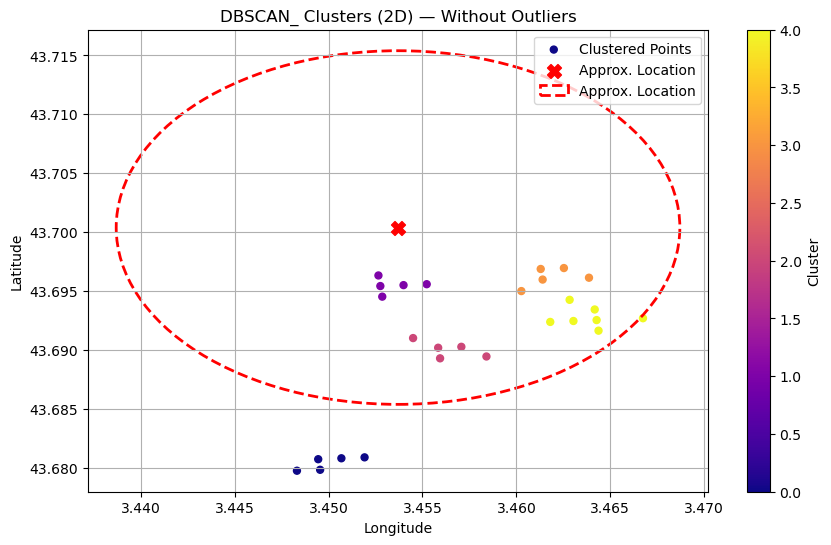

The data file committed next to this chart (first rows):
pixel, latitude, longitude, velocity_detrended, cluster
189784, 43.67, 3.412, -2.033, -1
189785, 43.67, 3.412, -1.433, -1
189786, 43.67, 3.412, -1.833, -1
189788, 43.68, 3.411, -0.2329, -1
189791, 43.68, 3.411, -0.2329, -1
189796, 43.68, 3.41, -0.5329, -1
190297, 43.67, 3.413, -0.3329, -1
190299, 43.68, 3.412, -1.933, -1
190797, 43.67, 3.414, -2.233, -1
191286, 43.67, 3.415, -0.9329, -1
191287, 43.68, 3.415, -0.4329, -1
191290, 43.68, 3.415, -0.2329, -1
191291, 43.68, 3.415, -1.433, -1
191292, 43.68, 3.415, -0.4329, -1
191758, 43.68, 3.416, -0.03286, -1
191761, 43.7, 3.414, -0.2329, -1
192237, 43.68, 3.418, -2.333, -1
192238, 43.68, 3.418, -0.5329, -1
192241, 43.68, 3.417, -0.4329, -1
192246, 43.7, 3.415, -0.5329, -1
192746, 43.67, 3.419, -0.7329, -1
192747, 43.68, 3.419, -0.2329, -1
192748, 43.68, 3.419, -1.133, -1
192749, 43.68, 3.419, -3.533, -1
192753, 43.69, 3.417, -0.8329, -1
193274, 43.67, 3.421, -0.1329, -1
193276, 43.67, 3.42, -0.4329, -1
193277, 43.68, 3.42, -1.533, -1
193279, 43.68, 3.419, -0.3329, -1
193280, 43.69, 3.419, -0.1329, -1
193281, 43.69, 3.419, -0.8329, -1
193289, 43.7, 3.417, -2.633, -1
193821, 43.67, 3.422, -1.133, -1
193823, 43.68, 3.421, -1.633, -1
193824, 43.68, 3.421, -0.8329, -1
193825, 43.68, 3.421, -0.4329, -1
193826, 43.68, 3.421, -0.7329, -1
194355, 43.68, 3.423, -0.6329, -1
194358, 43.68, 3.422, -0.03286, -1
194359, 43.68, 3.422, -1.433, -1
194876, 43.68, 3.423, -0.4329, -1
194881, 43.69, 3.423, -0.03286, -1
195395, 43.67, 3.426, -0.5329, -1
195396, 43.67, 3.426, -0.6329, -1
195407, 43.68, 3.424, -0.2329, -1
195408, 43.68, 3.424, -0.3329, -1
195419, 43.7, 3.423, -1.733, -1
195939, 43.7, 3.424, -0.3329, -1
196459, 43.68, 3.428, -0.2329, -1
196462, 43.68, 3.427, -0.4329, -1
196470, 43.69, 3.427, -0.6329, -1
196477, 43.7, 3.425, -1.033, -1
196478, 43.7, 3.425, -1.033, -1
197015, 43.68, 3.428, -0.7329, -1
197023, 43.69, 3.427, -0.8329, -1
197029, 43.7, 3.426, -1.833, -1
197030, 43.7, 3.426, -0.2329, -1
197573, 43.67, 3.43, -0.1329, -1
197579, 43.68, 3.43, -0.03286, -1
197582, 43.68, 3.429, -0.2329, -1
... 351 more rows
